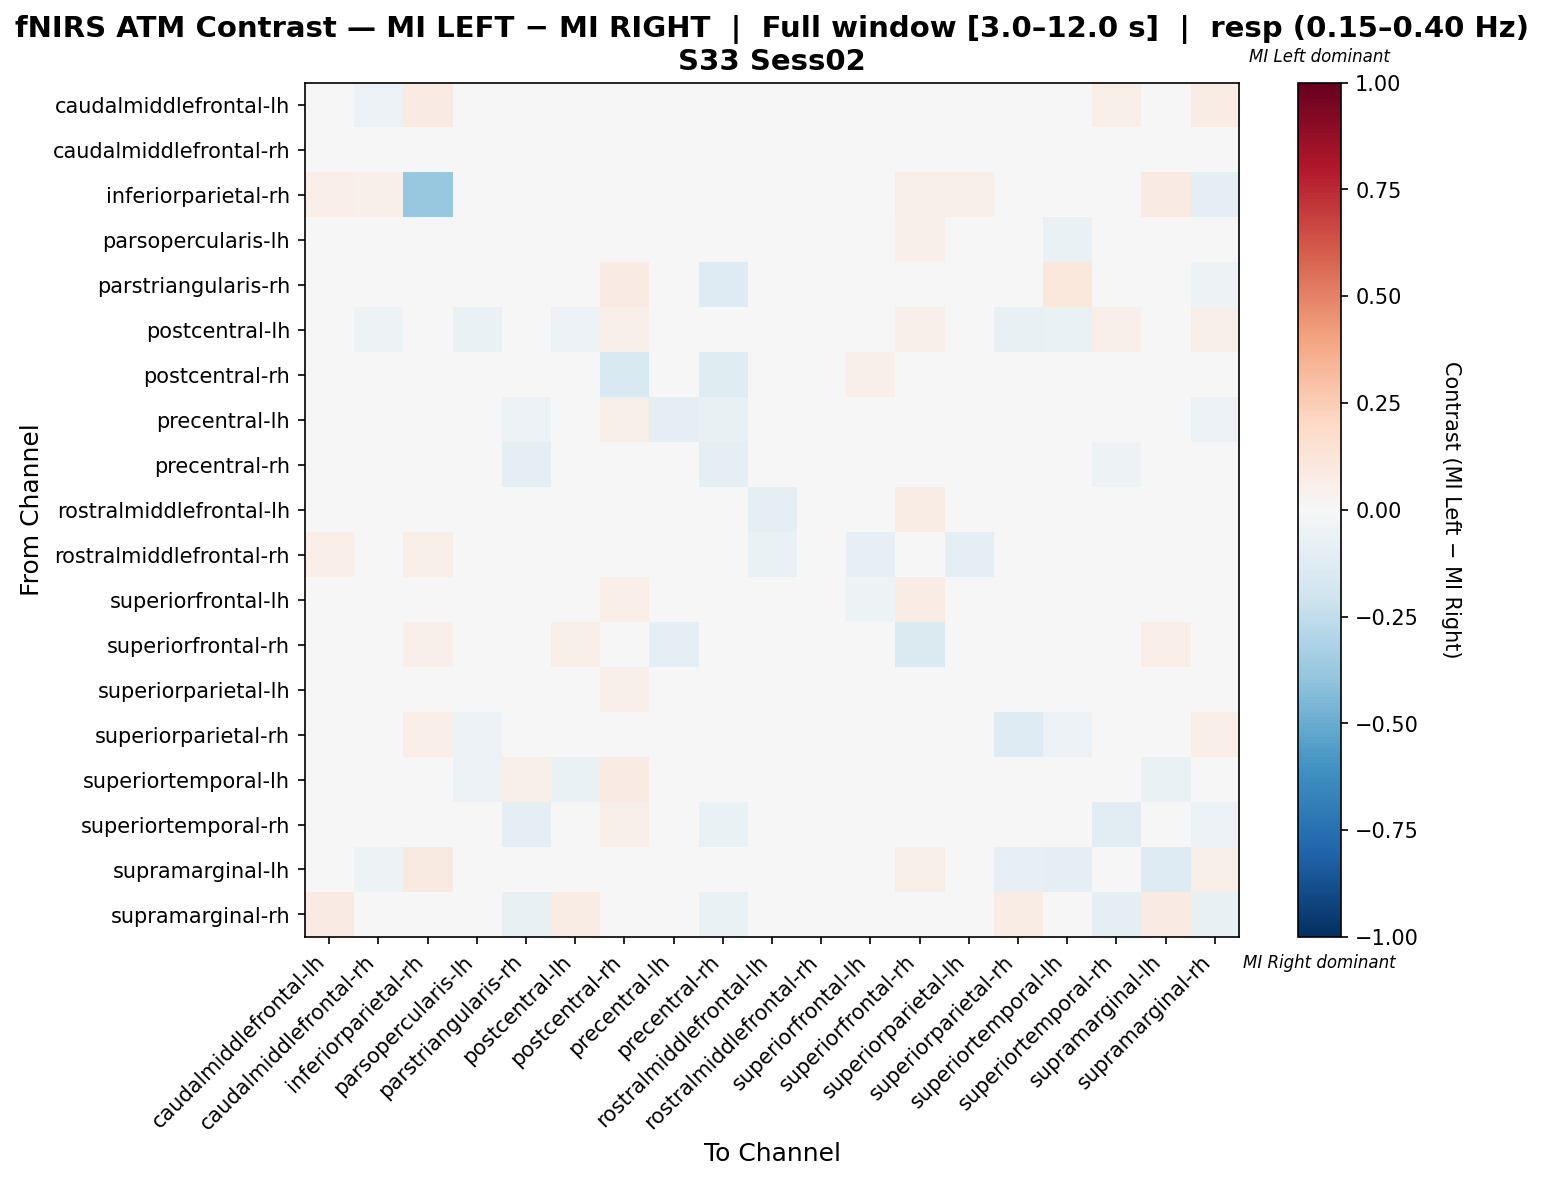

The table this chart was drawn from, first rows:
, caudalmiddlefrontal-lh, caudalmiddlefrontal-rh, inferiorparietal-rh, parsopercularis-lh, parstriangularis-rh, postcentral-lh, postcentral-rh, precentral-lh, precentral-rh, rostralmiddlefrontal-lh, rostralmiddlefrontal-rh, superiorfrontal-lh, superiorfrontal-rh, superiorparietal-lh, superiorparietal-rh, superiortemporal-lh, superiortemporal-rh, supramarginal-lh, supramarginal-rh
caudalmiddlefrontal-lh, -0.03496, -0.05539, 0.08057, -0.04811, 0.0, 0.001835, 0.03318, 0.0237, -0.01585, -0.01457, -0.02186, -0.04209, 0.01167, -0.0399, -0.004179, -0.01677, 0.06161, 0.01004, 0.07109
caudalmiddlefrontal-rh, -0.01115, 0.01271, 0.04975, -0.0225, -0.03245, -0.00976, 0.02865, 0.01512, -0.03863, 0.01014, 0.02069, 0.00656, 0.02925, -0.007574, -0.0225, -0.008366, -0.003993, -0.0225, 0.00656
inferiorparietal-rh, 0.06522, 0.05435, -0.3816, -0.04589, 0.0, 0.02597, 0.02717, 0.02174, 0.02717, -0.006039, 0.04348, -0.0006039, 0.05978, 0.05918, 0.0314, 0.0, 0.02717, 0.08152, -0.08998
parsopercularis-lh, 0.006276, -0.01908, 0.02933, 0.01895, -0.008197, 0.04419, 0.03906, -0.03356, -0.009734, -0.03394, -0.01678, -0.02613, 0.05353, -0.02613, -0.03432, -0.06557, 0.01486, 0.04495, 0.02228
parstriangularis-rh, 0.0, -0.01722, 0.0, 0.0, 0.02806, 0.0, 0.08084, 0.03979, -0.1272, -0.01681, 0.0, -0.008403, 0.0, 0.0, 0.0, 0.1066, -0.03528, 0.0, -0.05042
postcentral-lh, -0.009228, -0.05463, 0.04563, -0.06397, 0.0, -0.05884, 0.05263, 0.02392, -0.02125, 0.0168, 0.01914, 0.04073, 0.05263, 0.03372, -0.07109, -0.06664, 0.05263, -0.04961, 0.05742
postcentral-rh, 0.02713, -0.02641, 0.02326, 0.02326, -0.03198, 0.04264, -0.155, 0.03973, -0.1189, 0.01672, 0.0155, 0.05426, -0.03803, 0.04264, 0.03101, 0.006056, 0.02011, 0.03101, -0.002907
precentral-lh, 0.03196, 0.01381, 0.02283, 0.001871, -0.06172, 0.03196, 0.05584, -0.09802, -0.07355, 0.01288, 0.02283, 0.01194, 0.003743, 0.0247, 0.0411, -0.008908, -0.00247, 0.0274, -0.0582
precentral-rh, 0.02101, -0.009052, 0.03604, 0.002989, -0.09919, 0.03002, -0.02408, 0.0002599, -0.09321, 0.03032, 0.01802, 0.03513, 0.04925, 0.01681, 0.02551, -0.003335, -0.05323, 0.02551, -0.008749
rostralmiddlefrontal-lh, 0.02782, 0.02706, 0.0116, -0.02853, -0.02391, 0.02935, 0.02782, 0.001577, 0.01471, -0.09249, -0.01772, -0.002252, 0.07106, -0.04471, -0.01926, 0.01622, -0.003041, 0.03784, -0.03315
rostralmiddlefrontal-rh, 0.06963, 0.04186, 0.05844, -0.01009, 0.0, 0.03896, 0.03247, 0.007046, 0.0005526, -0.06742, 0.005665, -0.08221, 0.0005526, -0.09699, 0.009395, 0.006494, -0.00304, 0.02597, -0.0373
superiorfrontal-lh, -0.03458, -0.007083, 0.006626, -0.03953, -0.02308, 0.04402, 0.06382, -0.008759, 0.01599, -0.0131, -0.04722, -0.05095, 0.07593, -0.04935, -0.02193, 0.00495, 0.03854, 0.0396, 0.006093
superiorfrontal-rh, -0.01297, -0.03583, 0.05446, 0.03261, -0.01587, 0.05941, -0.03976, -0.09728, 0.006836, 0.03159, 0.003929, 0.03654, -0.1432, 0.01674, 0.0396, 0.00495, 0.007858, 0.06931, -0.01894
superiorparietal-lh, -0.005556, -0.01986, 0.03903, -0.04208, -0.008056, 0.03806, 0.05153, 0.015, -0.001111, -0.03153, -0.04653, -0.02361, 0.04792, -0.04792, 0.007778, 0.002639, 0.01667, 0.01944, -0.01181
superiorparietal-rh, 0.02084, -0.003312, 0.06919, -0.05972, 0.0, -0.02754, 0.04348, 0.03382, 0.007987, -0.03393, 0.006389, 0.003156, 0.03218, 0.0305, -0.1276, -0.05969, 0.04348, -0.04204, 0.0628
superiortemporal-lh, -0.009707, -0.02974, 0.008475, -0.05578, 0.06102, -0.06425, 0.08166, 0.02773, -0.03282, 0.008475, 0.008475, 0.008475, 0.008475, 0.008475, -0.04607, 0.03482, 0.03806, -0.06425, 0.008475
superiortemporal-rh, 0.04472, -0.008301, 0.02439, 0.02439, -0.09401, 0.04878, 0.06081, 0.01723, -0.06783, -0.03448, -0.009438, 0.033, 0.03659, -0.007164, 0.03252, 0.03593, -0.1147, 0.03252, -0.05498
supramarginal-lh, 0.0389, -0.05155, 0.08602, -0.008539, 0.0, -0.04143, 0.03226, 0.02151, -0.01139, 0.02688, 0.01075, 0.03226, 0.05914, 0.01455, -0.08254, -0.09266, 0.03226, -0.1256, 0.05914
supramarginal-rh, 0.08242, 0.01319, 0.02198, 0.03077, -0.07692, 0.07692, 0.003297, -0.04176, -0.06813, -0.04396, -0.02088, 0.0, 0.03626, -0.01429, 0.07143, 0.005495, -0.08791, 0.08242, -0.07033
